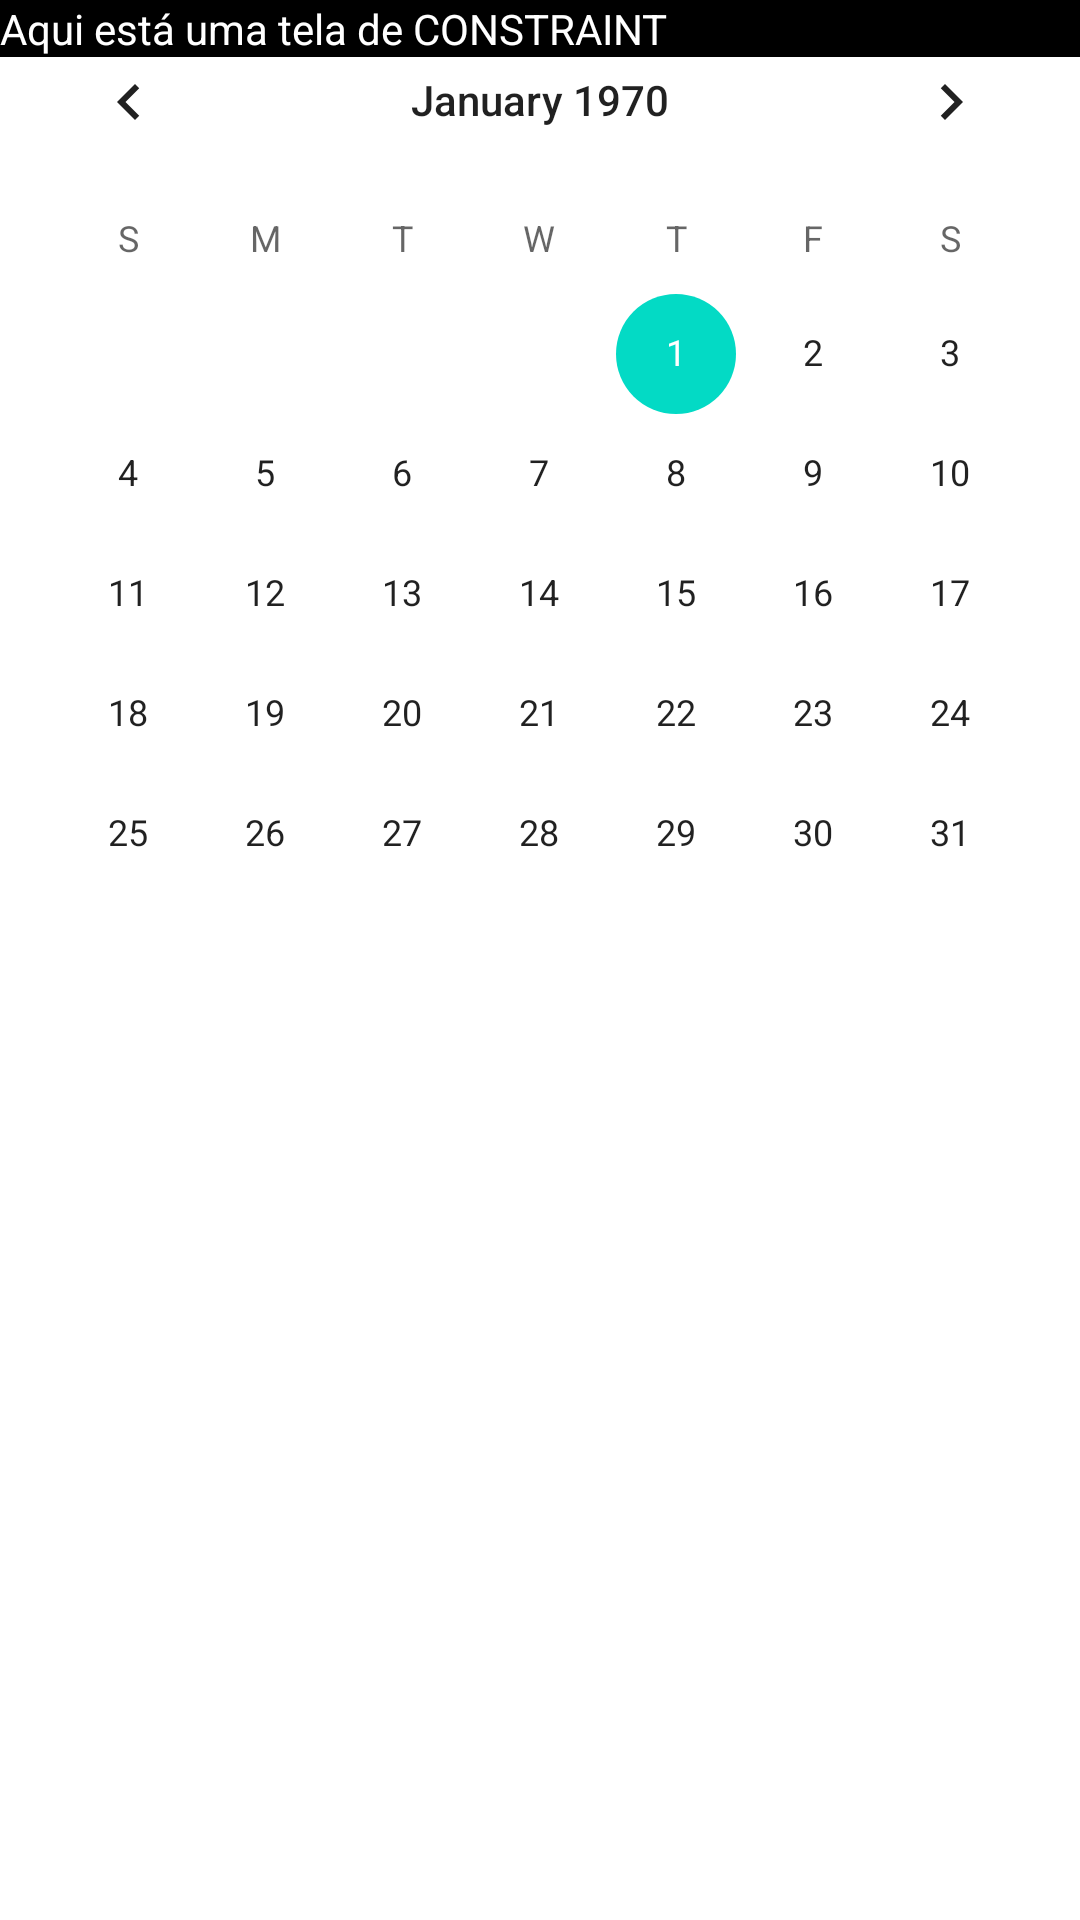

Here is an Android app screen rendered from its layout file. Give the layout XML and the strings, colors and styles it references.
<!-- AndroidManifest.xml: application theme Theme.Atv1 -->
<!-- res/layout/activity_constraint.xml -->
<?xml version="1.0" encoding="utf-8"?>
<androidx.constraintlayout.widget.ConstraintLayout xmlns:android="http://schemas.android.com/apk/res/android"
    xmlns:app="http://schemas.android.com/apk/res-auto"
    xmlns:tools="http://schemas.android.com/tools"
    android:layout_width="match_parent"
    android:layout_height="match_parent"
    tools:context=".layout.Constraint"
    android:orientation="vertical"
    >

    <TextView
        android:layout_width="match_parent"
        android:layout_height="wrap_content"
        android:background="@color/black"
        android:text="Aqui está uma tela de CONSTRAINT"
        android:textColor="@color/white"
        tools:ignore="MissingConstraints"
        tools:layout_editor_absoluteX="-16dp"
        tools:layout_editor_absoluteY="650dp" />

    <TextView
        android:layout_width="match_parent"
        android:layout_height="wrap_content"
        android:text="Aqui está uma tela de CONSTRAINT"
        tools:ignore="MissingConstraints"
        tools:layout_editor_absoluteX="150dp"
        tools:layout_editor_absoluteY="15dp"
        android:background="@color/black"
        android:textColor="@color/white"
        />

    <CalendarView
        android:layout_width="match_parent"
        android:layout_height="wrap_content"
        tools:layout_editor_absoluteX="0dp"
        tools:layout_editor_absoluteY="252dp"
        tools:ignore="MissingConstraints" />

</androidx.constraintlayout.widget.ConstraintLayout>
<!-- resources referenced by this layout -->
<resources>
  <color name="black">#FF000000</color>
  <color name="white">#FFFFFFFF</color>
  <style name="Theme.Atv1" parent="Theme.MaterialComponents.DayNight.DarkActionBar">
          
          <item name="colorPrimary">@color/purple_500</item>
          <item name="colorPrimaryVariant">@color/purple_700</item>
          <item name="colorOnPrimary">@color/white</item>
          
          <item name="colorSecondary">@color/teal_200</item>
          <item name="colorSecondaryVariant">@color/teal_700</item>
          <item name="colorOnSecondary">@color/black</item>
          
          <item name="android:statusBarColor">?attr/colorPrimaryVariant</item>
          
      </style>
  <color name="purple_500">#FF6200EE</color>
  <color name="purple_700">#FF3700B3</color>
  <color name="teal_200">#FF03DAC5</color>
  <color name="teal_700">#FF018786</color>
</resources>
